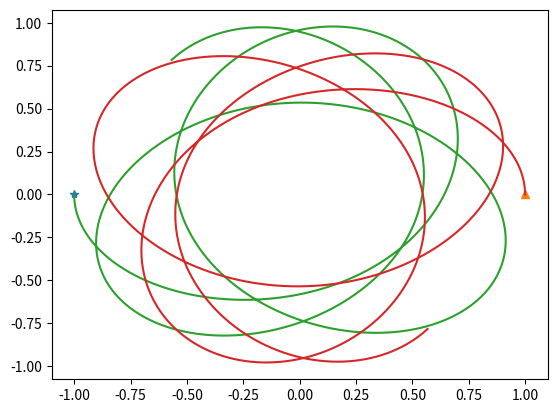

Reproduce this figure in Python.
from pathlib import Path
import numpy as np

import matplotlib.pyplot as plt
import scipy

# tqdm is used for a progress bar
from tqdm import tqdm

# parameters
GRAVITATIONAL_CONSTANT = 6.67430e-11  # m^3 kg^-1 s^-2
POSITIONS = np.array([[-1, 0], [1, 0]])
VELOCITIES = np.array([[0, -1], [0, 1]])
MASSES = np.array([[4 / GRAVITATIONAL_CONSTANT],[4 / GRAVITATIONAL_CONSTANT]])
TIME_STEP = 0.0001  # s
NUMBER_OF_TIME_STEPS = 100000
PLOT_INTERVAL = 1000

# derived variables
number_of_planets = len(POSITIONS)
number_of_dimensions = 2

# make sure the number of planets is the same for all quantities
assert len(POSITIONS) == len(VELOCITIES) == len(MASSES)
for position in POSITIONS:
	assert len(position) == number_of_dimensions
for velocity in VELOCITIES:
	assert len(velocity) == number_of_dimensions

positions_trace=[POSITIONS]
for step in tqdm(range(NUMBER_OF_TIME_STEPS+1)):
	#print(POSITIONS)
	# plotting every single configuration does not make sense
	# if step % PLOT_INTERVAL == 0:
	#     fig, ax = plt.subplots()
	#     x = []
	#     y = []
	#     for position in POSITIONS:
	#         x.append(position[0])
	#         y.append(position[1])
	#     ax.scatter(x, y)
	#     ax.set_aspect("equal")
	#     ax.set_xlim(-1.5, 1.5)
	#     ax.set_ylim(-1.5, 1.5)
	#     ax.set_title("t = {:8.4f} s".format(step * TIME_STEP))
	#     ax.set_xlabel("x")
	#     ax.set_ylabel("y")
	#     output_file_path = Path("positions", "{:016d}.png".format(step))
	#     output_file_path.parent.mkdir(exist_ok=True)
	#     fig.savefig(output_file_path)
	#     plt.close(fig)

	distance_vector_3d=POSITIONS[:,np.newaxis,:] - POSITIONS[np.newaxis,:,:]
	distance_vector=np.sum(distance_vector_3d,axis=0)
	distance_vector_length =np.linalg.norm(distance_vector,axis=-1)
	acceleration=(GRAVITATIONAL_CONSTANT* (MASSES/ distance_vector_length ** 2)* distance_vector)
	POSITIONS =np.add(POSITIONS,(TIME_STEP*VELOCITIES))
	positions_trace.append(POSITIONS)
	VELOCITIES =np.add(VELOCITIES,(TIME_STEP*acceleration))

#Array to store position data over iterations for plotting trace of the planets
positions_trace=np.array(positions_trace)


fig,ax=plt.subplots()
ax.plot(positions_trace[0,0,0],positions_trace[0,0,1],marker='*')
ax.plot(positions_trace[0,1,0],positions_trace[0,1,1],marker='^')
ax.plot(positions_trace[:,0,0],positions_trace[:,0,1],positions_trace[:,1,0],positions_trace[:,1,1])
plt.show()














#print(position_traces)

# plot_traces=position_traces.transpose()
# print(plot_traces)

# for i in range(0,(2*len(POSITIONS)),2):
# 	fig,ax=plt.subplots()
# 	ax.plot(position_traces[:,i],position_traces[:,i+1])
# 	plt.show()
